Run: headless pygame with SDL's dummy video driver; simulated clock (each Clock.tick advances the game by its frame time, no real sleeping); random seed 0; keys injected as events and as key.get_pressed() state; no mouse input; restart key RETURN tapped at the start of phases 3 and 4.
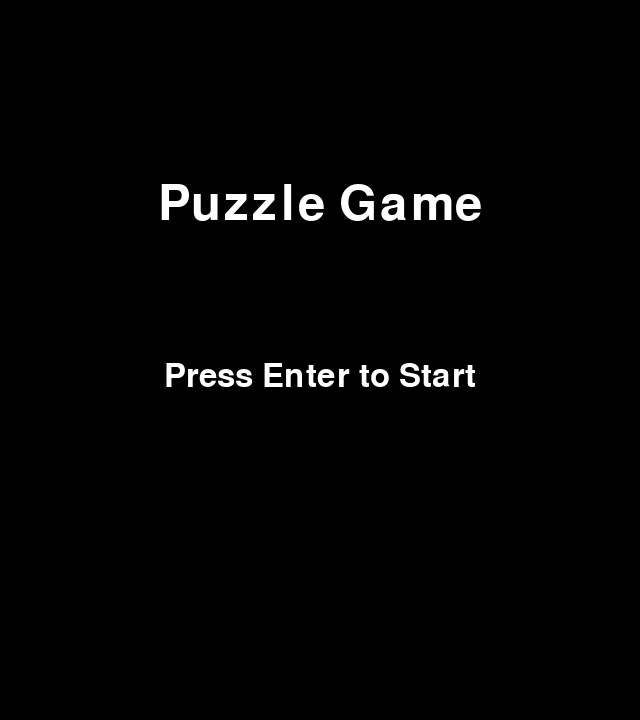
Frame 1 of 4 · flips 1–60 · no input
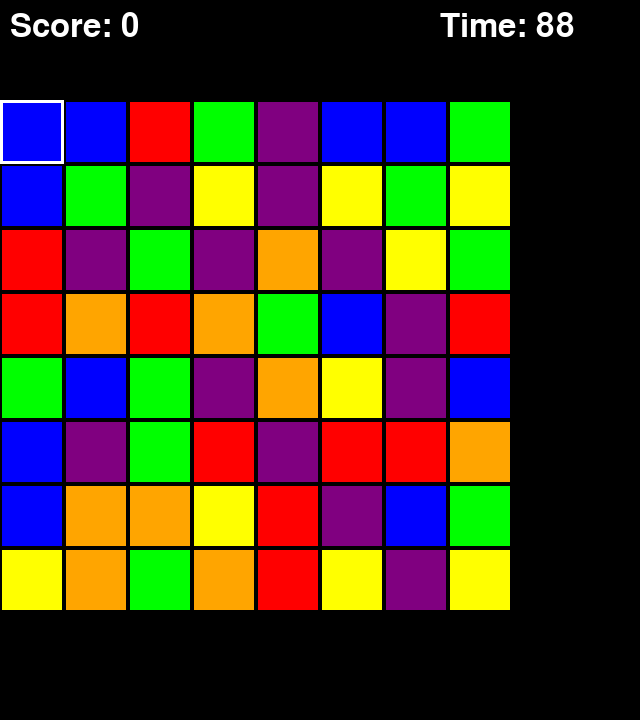
Frame 2 of 4 · flips 61–180 · tapped SPACE, RETURN · held RIGHT (→), D
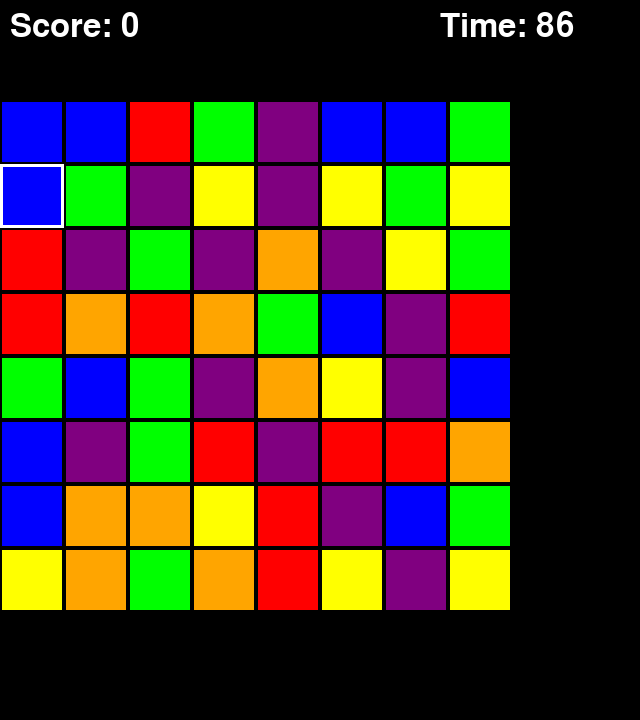
Frame 3 of 4 · flips 181–300 · tapped RETURN · held DOWN (↓), S
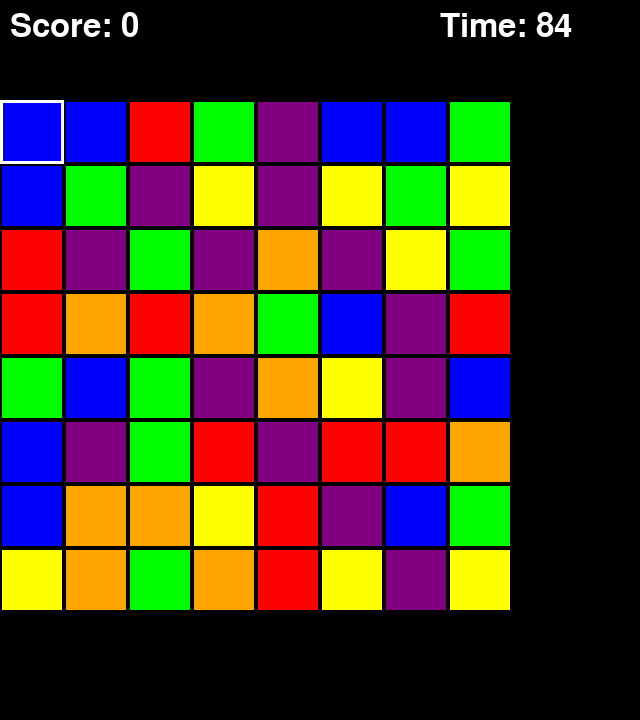
Frame 4 of 4 · flips 301–420 · tapped RETURN · held LEFT (←), A, UP (↑), W

The pygame program that drew these frames:

import pygame
import random

# Initialize Pygame
pygame.init()

# Screen settings
SCREEN_WIDTH = 640
SCREEN_HEIGHT = 720
screen = pygame.display.set_mode((SCREEN_WIDTH, SCREEN_HEIGHT))
pygame.display.set_caption("Puzzle Game")

# FPS
FPS = 60
clock = pygame.time.Clock()

# Colors
WHITE = (255, 255, 255)
BLACK = (0, 0, 0)
TEXT_COLOR = (255, 255, 255)
BORDER_COLOR = (0, 0, 0)  # Border color for distinguishing blocks
colors = [
    (255, 0, 0),      # Red
    (255, 255, 0),    # Yellow
    (0, 255, 0),      # Green
    (0, 0, 255),      # Blue
    (128, 0, 128),    # Purple
    (255, 165, 0)     # Orange
]

# Block size
BLOCK_SIZE = 64

# 2D Board dimensions (number of blocks horizontally and vertically)
BOARD_WIDTH = 8
BOARD_HEIGHT = 8

# Game States
STATE_MENU = "MENU"
STATE_PLAYING = "PLAYING"
STATE_GAME_OVER = "GAME OVER"

# Block Object
class Block:
    def __init__(self):
        self.color = random.choice(colors)
        self.rect = pygame.Rect(0, 0, BLOCK_SIZE, BLOCK_SIZE)

# Game Object
class Game:
    def __init__(self):
        self.score = 0
        self.best_score = 0
        self.time_left = 90  # Start with 1 minute 30 seconds (90 seconds)
        self.board = [[Block() for _ in range(BOARD_WIDTH)] for _ in range(BOARD_HEIGHT)]
        self.cursor_x = 0
        self.cursor_y = 0
        self.selected = None  # To store the selected block for swapping
        self.state = STATE_MENU
        self.game_over = False

    def create_board(self):
        """Create board ensuring no initial matches."""
        for y in range(BOARD_HEIGHT):
            for x in range(BOARD_WIDTH):
                while self.is_match(x, y):
                    self.board[y][x] = Block()

    def is_match(self, x, y):
        """Check for horizontal and vertical matches."""
        # Check horizontal match
        if x > 1 and self.board[y][x].color == self.board[y][x-1].color == self.board[y][x-2].color:
            return True
        # Check vertical match
        if y > 1 and self.board[y][x].color == self.board[y-1][x].color == self.board[y-2][x].color:
            return True
        return False

    def swap_blocks(self, x1, y1, x2, y2):
        """Swaps two blocks."""
        self.board[y1][x1], self.board[y2][x2] = self.board[y2][x2], self.board[y1][x1]

    def find_matches(self):
        """Find matches of 3 or more and return them as a list."""
        matched_blocks = []
        # Horizontal matches
        for y in range(BOARD_HEIGHT):
            for x in range(BOARD_WIDTH - 2):
                if self.board[y][x].color == self.board[y][x+1].color == self.board[y][x+2].color:
                    matched_blocks += [(x, y), (x+1, y), (x+2, y)]

        # Vertical matches
        for x in range(BOARD_WIDTH):
            for y in range(BOARD_HEIGHT - 2):
                if self.board[y][x].color == self.board[y+1][x].color == self.board[y+2][x].color:
                    matched_blocks += [(x, y), (x, y+1), (x, y+2)]

        return set(matched_blocks)

    def remove_matches(self, matches):
        """Remove matched blocks and fill in new blocks."""
        for x, y in matches:
            self.board[y][x] = None  # Remove block by setting it to None

        # Shift down the blocks and fill in new ones
        for x in range(BOARD_WIDTH):
            column = [self.board[y][x] for y in range(BOARD_HEIGHT) if self.board[y][x] is not None]
            missing = BOARD_HEIGHT - len(column)
            new_blocks = [Block() for _ in range(missing)]
            column = new_blocks + column

            for y in range(BOARD_HEIGHT):
                self.board[y][x] = column[y]

        # Update score
        self.score += len(matches) * 10
        # Increase time left by 0.1 second for each matching block
        self.time_left += len(matches) * 0.1

    def resolve_board(self):
        """Resolve the board until no more matches exist."""
        while True:
            matches = self.find_matches()
            if matches:
                self.remove_matches(matches)
            else:
                break

    def update(self):
        """Main game logic, including time decrement."""
        if self.state == STATE_PLAYING:
            if self.time_left > 0:
                self.time_left -= 1 / FPS  # Decrease time by the frame rate
            else:
                self.state = STATE_GAME_OVER  # If time runs out, switch to GAME OVER
                self.game_over = True
                # Update the best score
                if self.score > self.best_score:
                    self.best_score = self.score

    def draw(self):
        """Draws the game elements to the screen."""
        screen.fill(BLACK)

        if self.state == STATE_MENU:
            # Draw the main menu
            font = pygame.font.SysFont(None, 72)
            title_text = font.render("Puzzle Game", True, WHITE)
            screen.blit(title_text, (SCREEN_WIDTH // 2 - title_text.get_width() // 2, SCREEN_HEIGHT // 4))

            font_small = pygame.font.SysFont(None, 48)
            start_text = font_small.render("Press Enter to Start", True, WHITE)
            screen.blit(start_text, (SCREEN_WIDTH // 2 - start_text.get_width() // 2, SCREEN_HEIGHT // 2))

        elif self.state == STATE_PLAYING:
            # Draw the blocks and the borders around them
            for y in range(BOARD_HEIGHT):
                for x in range(BOARD_WIDTH):
                    block = self.board[y][x]
                    block.rect.topleft = (x * BLOCK_SIZE, y * BLOCK_SIZE + 100)  # Offset for score display
                    pygame.draw.rect(screen, block.color, block.rect)

                    # Draw the regular border
                    pygame.draw.rect(screen, BORDER_COLOR, block.rect, 2)

                    # If block is selected, highlight it with a bold white border
                    if self.selected == (x, y):
                        pygame.draw.rect(screen, WHITE, block.rect, 5)  # Draw a thicker white border

            # Draw the cursor (the current position of the player)
            pygame.draw.rect(screen, WHITE, (self.cursor_x * BLOCK_SIZE, self.cursor_y * BLOCK_SIZE + 100, BLOCK_SIZE, BLOCK_SIZE), 3)

            # Draw the score
            font = pygame.font.SysFont(None, 48)
            score_text = font.render(f"Score: {self.score}", True, TEXT_COLOR)
            screen.blit(score_text, (10, 10))

            # Draw the time left
            time_text = font.render(f"Time: {int(self.time_left)}", True, TEXT_COLOR)
            screen.blit(time_text, (SCREEN_WIDTH - 200, 10))

        elif self.state == STATE_GAME_OVER:
            # Draw the game over screen
            font = pygame.font.SysFont(None, 72)
            game_over_text = font.render("Game Over!", True, WHITE)
            screen.blit(game_over_text, (SCREEN_WIDTH // 2 - game_over_text.get_width() // 2, SCREEN_HEIGHT // 4))

            font_small = pygame.font.SysFont(None, 48)
            current_score_text = font_small.render(f"Your Score: {self.score}", True, WHITE)
            screen.blit(current_score_text, (SCREEN_WIDTH // 2 - current_score_text.get_width() // 2, SCREEN_HEIGHT // 2))

            best_score_text = font_small.render(f"Best Score: {self.best_score}", True, WHITE)
            screen.blit(best_score_text, (SCREEN_WIDTH // 2 - best_score_text.get_width() // 2, SCREEN_HEIGHT // 2 + 50))

            restart_text = font_small.render("Press Enter to Restart", True, WHITE)
            screen.blit(restart_text, (SCREEN_WIDTH // 2 - restart_text.get_width() // 2, SCREEN_HEIGHT // 2 + 100))


    def handle_input(self, event):
        """Handles cursor movement, block selection/swap, and menu inputs."""
        if self.state == STATE_MENU:
            if event.type == pygame.KEYDOWN and event.key == pygame.K_RETURN:
                self.state = STATE_PLAYING
                self.create_board()

        elif self.state == STATE_PLAYING:
            if event.type == pygame.KEYDOWN:
                if event.key == pygame.K_LEFT and self.cursor_x > 0:
                    self.cursor_x -= 1
                elif event.key == pygame.K_RIGHT and self.cursor_x < BOARD_WIDTH - 1:
                    self.cursor_x += 1
                elif event.key == pygame.K_UP and self.cursor_y > 0:
                    self.cursor_y -= 1
                elif event.key == pygame.K_DOWN and self.cursor_y < BOARD_HEIGHT - 1:
                    self.cursor_y += 1
                elif event.key == pygame.K_SPACE:
                    if self.selected is None:
                        self.selected = (self.cursor_x, self.cursor_y)  # Select the first block
                    else:
                        # Try swapping blocks
                        self.swap_blocks(self.selected[0], self.selected[1], self.cursor_x, self.cursor_y)
                        
                        # Check for matches after swapping
                        matches = self.find_matches()
                        if matches:
                            self.resolve_board()  # Resolve board if there are matches
                        else:
                            # No match, so revert the swap
                            self.swap_blocks(self.selected[0], self.selected[1], self.cursor_x, self.cursor_y)
                        
                        self.selected = None  # Deselect the block

        elif self.state == STATE_GAME_OVER:
            if event.type == pygame.KEYDOWN and event.key == pygame.K_RETURN:
                # Restart the game
                self.score = 0
                self.time_left = 90
                self.state = STATE_PLAYING
                self.create_board()

# Main Game Loop
def main():
    game = Game()
    
    running = True
    while running:
        screen.fill(BLACK)

        for event in pygame.event.get():
            if event.type == pygame.QUIT:
                running = False
            game.handle_input(event)

        game.update()
        game.draw()

        pygame.display.flip()
        clock.tick(FPS)

    pygame.quit()

if __name__ == "__main__":
    main()
